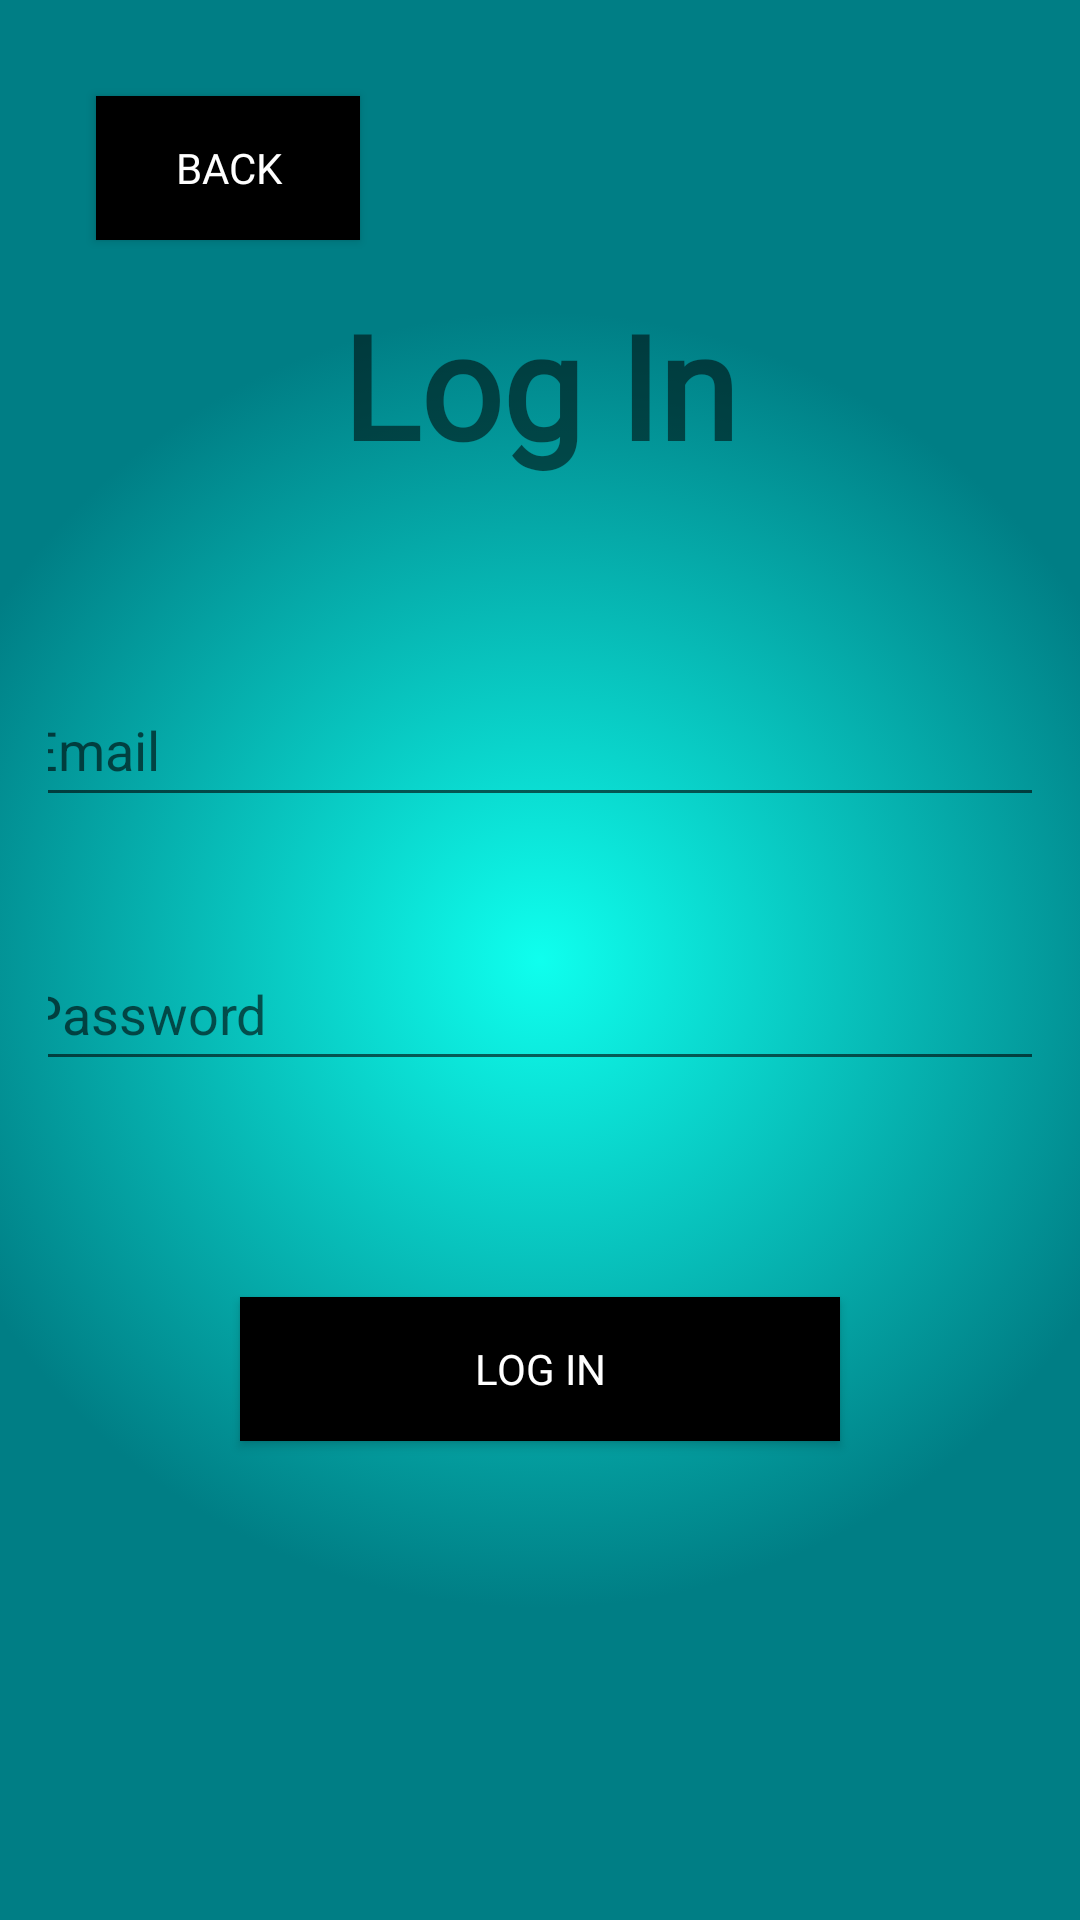

Produce the Android XML layout that renders to this screen, including the resource entries it uses.
<!-- AndroidManifest.xml: application theme Theme.ST10082074TridentTimeTracker -->
<!-- res/layout/activity_login.xml -->
<?xml version="1.0" encoding="utf-8"?>
<androidx.constraintlayout.widget.ConstraintLayout xmlns:android="http://schemas.android.com/apk/res/android"
    xmlns:app="http://schemas.android.com/apk/res-auto"
    xmlns:tools="http://schemas.android.com/tools"
    android:layout_width="match_parent"
    android:layout_height="match_parent"
    android:background="@drawable/gradient_background"
    android:padding="16dp"
    tools:context=".LoginActivity">

    <Button
        android:id="@+id/buttonBack"
        android:layout_width="wrap_content"
        android:layout_height="wrap_content"
        android:layout_marginStart="16dp"
        android:layout_marginTop="16dp"
        android:background="#000000"
        android:fontFamily="@font/archivo_black"
        android:text="@string/Back"
        android:textColor="#FFFFFF"
        app:layout_constraintStart_toStartOf="parent"
        app:layout_constraintTop_toTopOf="parent" />

    <TextView
        android:id="@+id/textViewHeading"
        android:layout_width="wrap_content"
        android:layout_height="wrap_content"
        android:layout_marginTop="80dp"
        android:fontFamily="@font/lobster_two"
        android:gravity="center_vertical"
        android:text="@string/login"
        android:textSize="48sp"
        android:textStyle="bold"
        app:layout_constraintEnd_toEndOf="parent"
        app:layout_constraintStart_toStartOf="parent"
        app:layout_constraintTop_toTopOf="parent" />

    <EditText
        android:id="@+id/editTextEmail"
        android:layout_width="350dp"
        android:layout_height="wrap_content"
        android:layout_marginTop="64dp"
        android:hint="@string/Email"
        android:importantForAutofill="no"
        android:inputType="textEmailAddress"
        android:minHeight="48dp"
        app:layout_constraintEnd_toEndOf="parent"
        app:layout_constraintHorizontal_bias="0.524"
        app:layout_constraintStart_toStartOf="parent"
        app:layout_constraintTop_toBottomOf="@+id/textViewHeading"
        tools:ignore="MissingConstraints" />

    <EditText
        android:id="@+id/editTextPassword"
        android:layout_width="350dp"
        android:layout_height="wrap_content"
        android:layout_marginTop="40dp"
        android:hint="@string/Pass"
        android:importantForAutofill="no"
        android:inputType="textPassword"
        android:minHeight="48dp"
        app:layout_constraintEnd_toEndOf="parent"
        app:layout_constraintStart_toStartOf="parent"
        app:layout_constraintTop_toBottomOf="@id/editTextEmail" />

    <Button
        android:id="@+id/buttonLogin"
        android:layout_width="200dp"
        android:layout_height="wrap_content"
        android:layout_marginTop="72dp"
        android:background="#000000"
        android:fontFamily="@font/archivo_black"
        android:text="@string/login"
        android:textColor="#FFFFFF"
        app:layout_constraintEnd_toEndOf="parent"
        app:layout_constraintStart_toStartOf="parent"
        app:layout_constraintTop_toBottomOf="@id/editTextPassword"
        tools:ignore="DuplicateSpeakableTextCheck" />

</androidx.constraintlayout.widget.ConstraintLayout>
<!-- resources referenced by this layout -->
<resources>
  <!-- drawable gradient_background (drawable) -->
  <?xml version="1.0" encoding="utf-8"?>
  <selector xmlns:android="http://schemas.android.com/apk/res/android">
  
      <item>
          <shape>
              <gradient
                  android:startColor="#0fffee"
                  android:endColor="#007e85"
                  android:type="radial"
                  android:centerX="0.5"
                  android:centerY="0.5"
                  android:gradientRadius="60%"
              />
          </shape>
      </item>
  
  </selector>
  <string name="Back">Back</string>
  <string name="Email">Email</string>
  <string name="Pass">Password</string>
  <string name="login">Log In</string>
  <style name="Theme.ST10082074TridentTimeTracker" parent="Theme.MaterialComponents.DayNight.DarkActionBar">
          
          <item name="colorPrimary">@color/purple_500</item>
          <item name="colorPrimaryVariant">@color/purple_700</item>
          <item name="colorOnPrimary">@color/white</item>
          
          <item name="colorSecondary">@color/teal_200</item>
          <item name="colorSecondaryVariant">@color/teal_700</item>
          <item name="colorOnSecondary">@color/black</item>
          
          <item name="android:statusBarColor">?attr/colorPrimaryVariant</item>
          
      </style>
  <!-- not gathered from this repository: default colours our renderer supplied (Android Studio template values) -->
  <color name="purple_500">#FF6200EE</color>
  <color name="purple_700">#FF3700B3</color>
  <color name="teal_200">#FF03DAC5</color>
  <color name="teal_700">#FF018786</color>
  <color name="black">#FF000000</color>
  <color name="white">#FFFFFFFF</color>
</resources>
